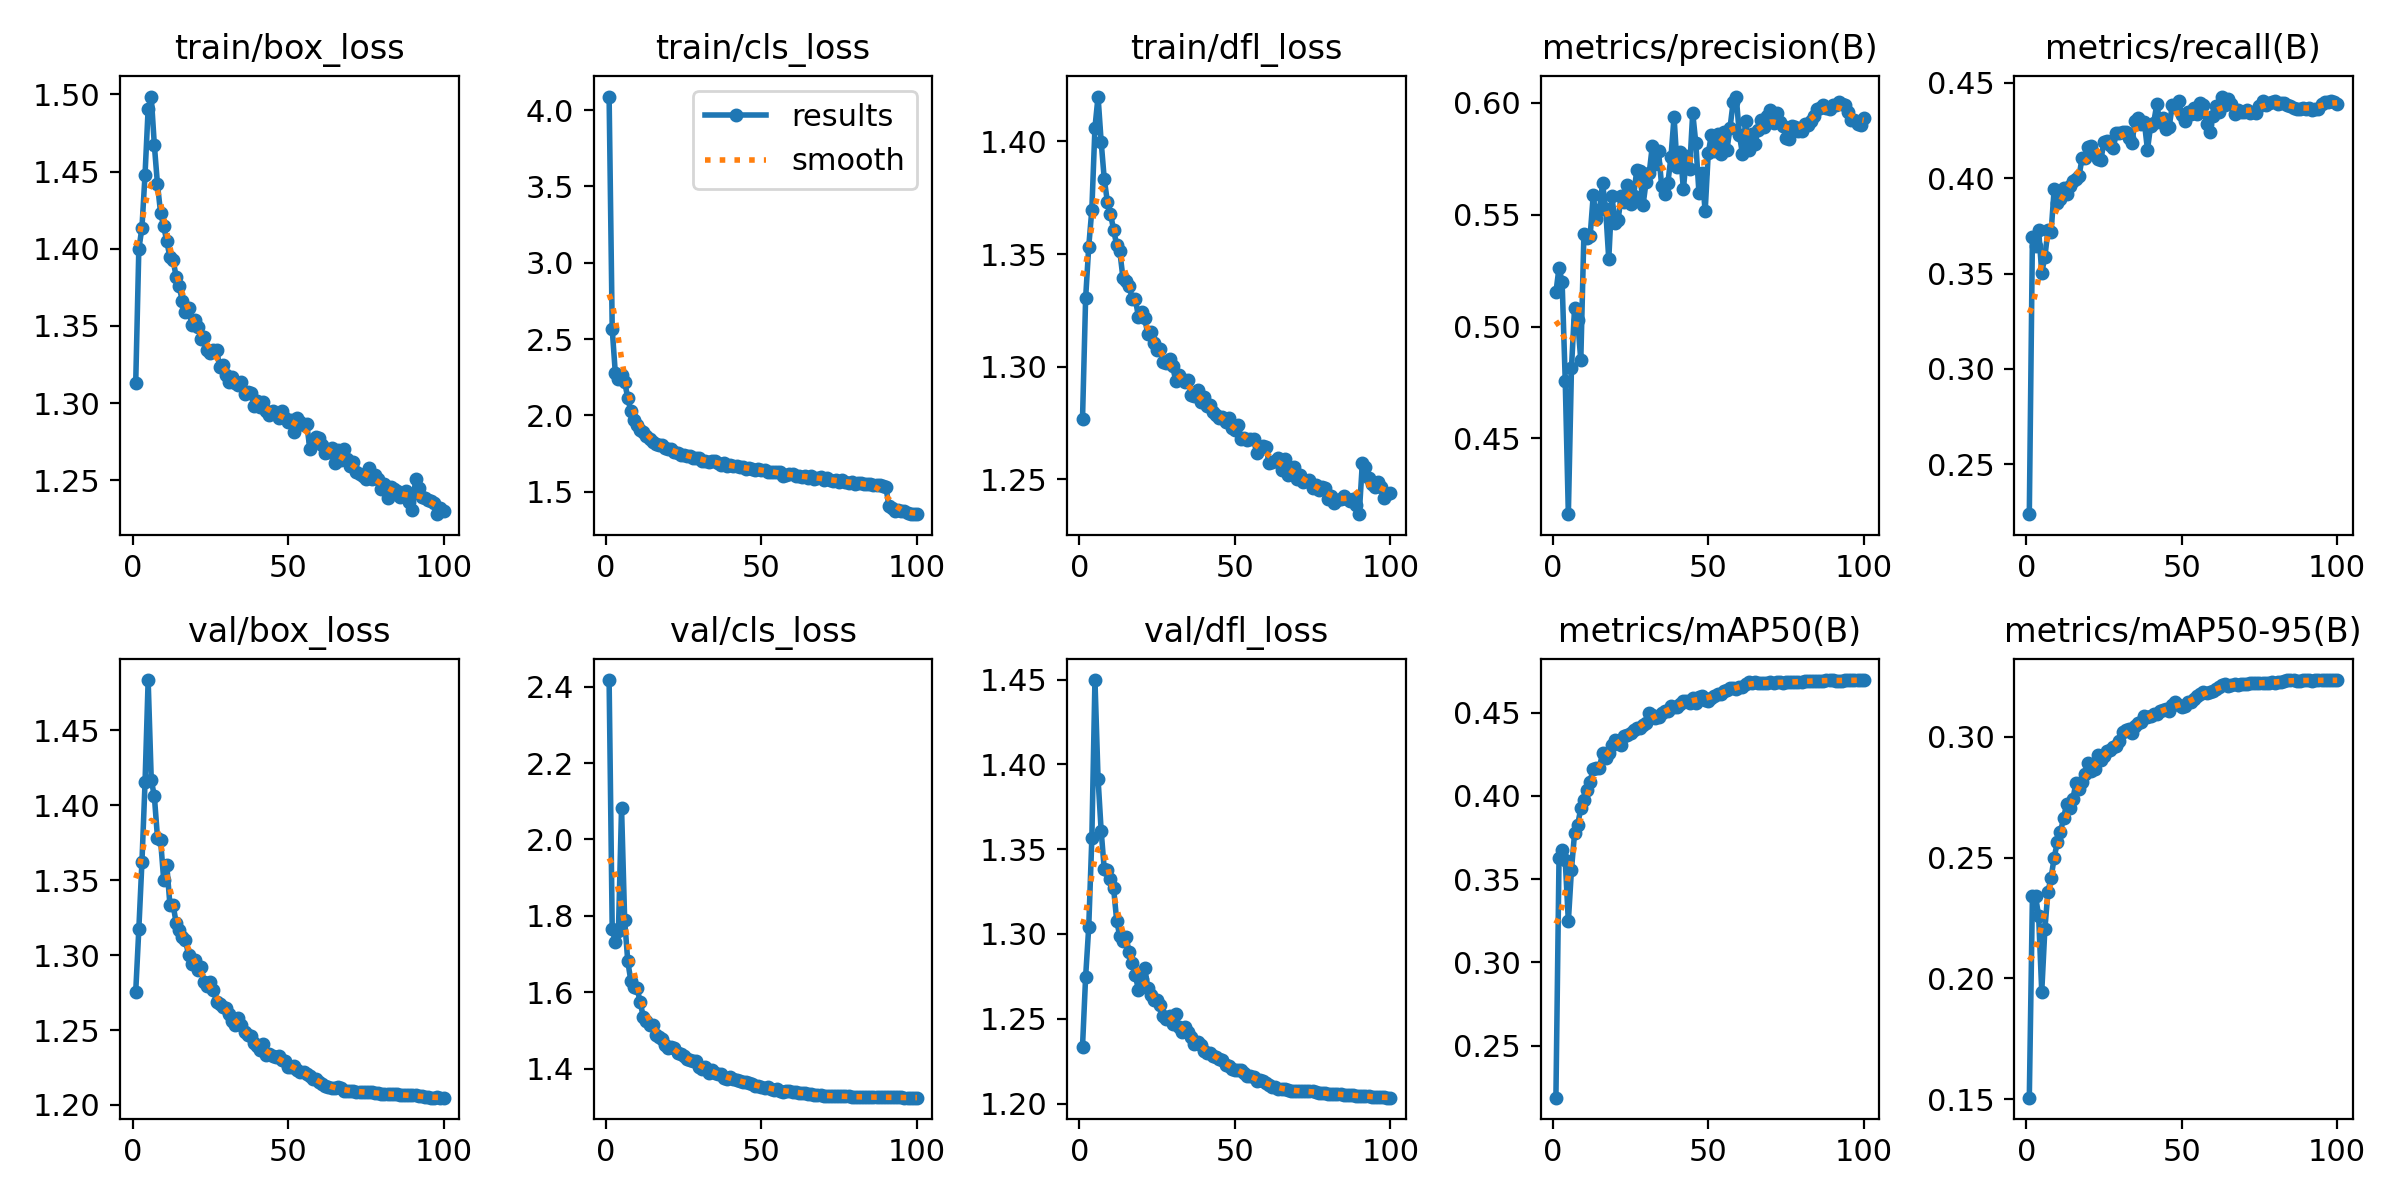

Values plotted in this chart, from the file beside it:
epoch, time, train/box_loss, train/cls_loss, train/dfl_loss, metrics/precision(B), metrics/recall(B), metrics/mAP50(B), metrics/mAP50-95(B), val/box_loss, val/cls_loss, val/dfl_loss, lr/pg0, lr/pg1, lr/pg2, lr/pg3, lr/pg4, lr/pg5, lr/pg6, lr/pg7
1, 170.4, 1.313, 4.089, 1.277, 0.5152, 0.2239, 0.2187, 0.1506, 1.275, 2.417, 1.234, 0.005968, 0.001989, 0.005968, 0.001989, 0.005968, 0.001989, 0.005968, 0.001989
2, 338.1, 1.4, 2.565, 1.33, 0.5262, 0.3691, 0.3624, 0.2341, 1.317, 1.765, 1.275, 0.01185, 0.00395, 0.01185, 0.00395, 0.01185, 0.00395, 0.01185, 0.00395
3, 505.4, 1.413, 2.277, 1.353, 0.5198, 0.3645, 0.3672, 0.234, 1.362, 1.732, 1.304, 0.01761, 0.005871, 0.01761, 0.005871, 0.01761, 0.005871, 0.01761, 0.005871
4, 672.5, 1.448, 2.241, 1.37, 0.4758, 0.3727, 0.3613, 0.2259, 1.415, 1.761, 1.356, 0.02326, 0.007752, 0.02326, 0.007752, 0.02326, 0.007752, 0.02326, 0.007752
5, 840.9, 1.491, 2.262, 1.406, 0.4162, 0.3504, 0.3246, 0.1944, 1.484, 2.083, 1.45, 0.02878, 0.009594, 0.02878, 0.009594, 0.02878, 0.009594, 0.02878, 0.009594
6, 1009, 1.499, 2.22, 1.42, 0.4814, 0.3587, 0.3557, 0.2203, 1.417, 1.789, 1.392, 0.02851, 0.009505, 0.02851, 0.009505, 0.02851, 0.009505, 0.02851, 0.009505
7, 1178, 1.467, 2.114, 1.4, 0.5083, 0.3728, 0.3775, 0.236, 1.406, 1.681, 1.361, 0.02822, 0.009406, 0.02822, 0.009406, 0.02822, 0.009406, 0.02822, 0.009406
8, 1348, 1.442, 2.026, 1.383, 0.5028, 0.3715, 0.3825, 0.2417, 1.379, 1.63, 1.338, 0.02792, 0.009307, 0.02792, 0.009307, 0.02792, 0.009307, 0.02792, 0.009307
9, 1516, 1.423, 1.973, 1.373, 0.4849, 0.3944, 0.3926, 0.25, 1.377, 1.615, 1.338, 0.02762, 0.009208, 0.02762, 0.009208, 0.02762, 0.009208, 0.02762, 0.009208
10, 1685, 1.415, 1.94, 1.368, 0.5411, 0.387, 0.3973, 0.2564, 1.35, 1.611, 1.332, 0.02733, 0.009109, 0.02733, 0.009109, 0.02733, 0.009109, 0.02733, 0.009109
11, 1853, 1.405, 1.906, 1.361, 0.5393, 0.3893, 0.4037, 0.2605, 1.36, 1.574, 1.327, 0.02703, 0.00901, 0.02703, 0.00901, 0.02703, 0.00901, 0.02703, 0.00901
12, 2021, 1.394, 1.89, 1.354, 0.5403, 0.3948, 0.4085, 0.2663, 1.334, 1.535, 1.308, 0.02673, 0.008911, 0.02673, 0.008911, 0.02673, 0.008911, 0.02673, 0.008911
13, 2189, 1.393, 1.864, 1.351, 0.5585, 0.3917, 0.4164, 0.2722, 1.334, 1.525, 1.299, 0.02644, 0.008812, 0.02644, 0.008812, 0.02644, 0.008812, 0.02644, 0.008812
14, 2357, 1.382, 1.845, 1.339, 0.5478, 0.3959, 0.4165, 0.2706, 1.322, 1.514, 1.296, 0.02614, 0.008713, 0.02614, 0.008713, 0.02614, 0.008713, 0.02614, 0.008713
15, 2524, 1.376, 1.826, 1.338, 0.5518, 0.3985, 0.4168, 0.2743, 1.317, 1.515, 1.298, 0.02584, 0.008614, 0.02584, 0.008614, 0.02584, 0.008614, 0.02584, 0.008614
16, 2692, 1.366, 1.811, 1.336, 0.5639, 0.3994, 0.4261, 0.2809, 1.312, 1.487, 1.289, 0.02555, 0.008515, 0.02555, 0.008515, 0.02555, 0.008515, 0.02555, 0.008515
17, 2858, 1.359, 1.807, 1.33, 0.5525, 0.4013, 0.4226, 0.2786, 1.31, 1.484, 1.283, 0.02525, 0.008416, 0.02525, 0.008416, 0.02525, 0.008416, 0.02525, 0.008416
18, 3024, 1.361, 1.804, 1.33, 0.53, 0.4108, 0.4256, 0.2813, 1.3, 1.478, 1.275, 0.02495, 0.008317, 0.02495, 0.008317, 0.02495, 0.008317, 0.02495, 0.008317
19, 3191, 1.351, 1.787, 1.322, 0.5584, 0.4108, 0.4306, 0.2846, 1.294, 1.463, 1.267, 0.02465, 0.008218, 0.02465, 0.008218, 0.02465, 0.008218, 0.02465, 0.008218
20, 3357, 1.354, 1.782, 1.324, 0.5463, 0.4162, 0.4338, 0.2893, 1.297, 1.455, 1.274, 0.02436, 0.008119, 0.02436, 0.008119, 0.02436, 0.008119, 0.02436, 0.008119
21, 3522, 1.349, 1.778, 1.321, 0.5477, 0.4169, 0.4331, 0.2857, 1.29, 1.456, 1.28, 0.02406, 0.00802, 0.02406, 0.00802, 0.02406, 0.00802, 0.02406, 0.00802
22, 3690, 1.342, 1.762, 1.314, 0.5581, 0.412, 0.4309, 0.2866, 1.292, 1.454, 1.268, 0.02376, 0.007921, 0.02376, 0.007921, 0.02376, 0.007921, 0.02376, 0.007921
23, 3856, 1.343, 1.757, 1.315, 0.5557, 0.4102, 0.436, 0.2924, 1.282, 1.44, 1.264, 0.02347, 0.007822, 0.02347, 0.007822, 0.02347, 0.007822, 0.02347, 0.007822
24, 4023, 1.334, 1.743, 1.31, 0.5632, 0.4093, 0.4366, 0.2905, 1.279, 1.439, 1.261, 0.02317, 0.007723, 0.02317, 0.007723, 0.02317, 0.007723, 0.02317, 0.007723
25, 4190, 1.332, 1.743, 1.308, 0.5546, 0.4191, 0.4376, 0.2923, 1.282, 1.434, 1.261, 0.02287, 0.007624, 0.02287, 0.007624, 0.02287, 0.007624, 0.02287, 0.007624
26, 4357, 1.335, 1.734, 1.308, 0.5584, 0.4197, 0.4395, 0.2941, 1.277, 1.426, 1.258, 0.02258, 0.007525, 0.02258, 0.007525, 0.02258, 0.007525, 0.02258, 0.007525
27, 4523, 1.335, 1.735, 1.302, 0.5698, 0.4175, 0.4408, 0.2946, 1.269, 1.422, 1.252, 0.02228, 0.007426, 0.02228, 0.007426, 0.02228, 0.007426, 0.02228, 0.007426
28, 4690, 1.324, 1.723, 1.301, 0.5693, 0.4159, 0.4406, 0.296, 1.267, 1.419, 1.25, 0.02198, 0.007327, 0.02198, 0.007327, 0.02198, 0.007327, 0.02198, 0.007327
29, 4856, 1.325, 1.722, 1.303, 0.5541, 0.4238, 0.4425, 0.2961, 1.265, 1.42, 1.252, 0.02168, 0.007228, 0.02168, 0.007228, 0.02168, 0.007228, 0.02168, 0.007228
30, 5022, 1.318, 1.724, 1.3, 0.5644, 0.4239, 0.4441, 0.2983, 1.265, 1.404, 1.247, 0.02139, 0.007129, 0.02139, 0.007129, 0.02139, 0.007129, 0.02139, 0.007129
31, 5188, 1.314, 1.703, 1.294, 0.5684, 0.4244, 0.4495, 0.302, 1.261, 1.4, 1.253, 0.02109, 0.00703, 0.02109, 0.00703, 0.02109, 0.00703, 0.02109, 0.00703
32, 5354, 1.317, 1.702, 1.296, 0.5806, 0.4245, 0.4486, 0.3028, 1.256, 1.405, 1.245, 0.02079, 0.006931, 0.02079, 0.006931, 0.02079, 0.006931, 0.02079, 0.006931
33, 5520, 1.313, 1.696, 1.294, 0.5725, 0.4212, 0.447, 0.3031, 1.254, 1.39, 1.242, 0.0205, 0.006832, 0.0205, 0.006832, 0.0205, 0.006832, 0.0205, 0.006832
34, 5686, 1.312, 1.703, 1.293, 0.5782, 0.4182, 0.4474, 0.3015, 1.258, 1.398, 1.245, 0.0202, 0.006733, 0.0202, 0.006733, 0.0202, 0.006733, 0.0202, 0.006733
35, 5853, 1.314, 1.701, 1.294, 0.5629, 0.4301, 0.45, 0.3044, 1.254, 1.389, 1.242, 0.0199, 0.006634, 0.0199, 0.006634, 0.0199, 0.006634, 0.0199, 0.006634
36, 6020, 1.306, 1.686, 1.287, 0.5594, 0.4314, 0.4509, 0.3057, 1.249, 1.387, 1.239, 0.01961, 0.006535, 0.01961, 0.006535, 0.01961, 0.006535, 0.01961, 0.006535
37, 6186, 1.307, 1.672, 1.287, 0.564, 0.4283, 0.4508, 0.3062, 1.247, 1.385, 1.235, 0.01931, 0.006436, 0.01931, 0.006436, 0.01931, 0.006436, 0.01931, 0.006436
38, 6352, 1.307, 1.686, 1.289, 0.5757, 0.4295, 0.454, 0.3089, 1.246, 1.376, 1.236, 0.01901, 0.006337, 0.01901, 0.006337, 0.01901, 0.006337, 0.01901, 0.006337
39, 6518, 1.298, 1.671, 1.284, 0.5937, 0.4149, 0.4535, 0.3083, 1.241, 1.374, 1.234, 0.01871, 0.006238, 0.01871, 0.006238, 0.01871, 0.006238, 0.01871, 0.006238
40, 6683, 1.301, 1.673, 1.286, 0.5711, 0.4272, 0.4537, 0.3086, 1.24, 1.377, 1.231, 0.01842, 0.006139, 0.01842, 0.006139, 0.01842, 0.006139, 0.01842, 0.006139
41, 6849, 1.298, 1.667, 1.282, 0.578, 0.4291, 0.455, 0.3096, 1.237, 1.372, 1.23, 0.01812, 0.00604, 0.01812, 0.00604, 0.01812, 0.00604, 0.01812, 0.00604
42, 7014, 1.301, 1.667, 1.283, 0.5613, 0.4387, 0.457, 0.3096, 1.241, 1.37, 1.23, 0.01782, 0.005941, 0.01782, 0.005941, 0.01782, 0.005941, 0.01782, 0.005941
43, 7180, 1.295, 1.663, 1.28, 0.5764, 0.4293, 0.457, 0.3109, 1.233, 1.367, 1.228, 0.01753, 0.005842, 0.01753, 0.005842, 0.01753, 0.005842, 0.01753, 0.005842
44, 7345, 1.293, 1.661, 1.279, 0.5702, 0.4316, 0.456, 0.3113, 1.234, 1.366, 1.228, 0.01723, 0.005743, 0.01723, 0.005743, 0.01723, 0.005743, 0.01723, 0.005743
45, 7511, 1.295, 1.652, 1.277, 0.5954, 0.4256, 0.4589, 0.3117, 1.232, 1.364, 1.226, 0.01693, 0.005644, 0.01693, 0.005644, 0.01693, 0.005644, 0.01693, 0.005644
46, 7677, 1.293, 1.653, 1.277, 0.5819, 0.4271, 0.4558, 0.3109, 1.232, 1.362, 1.226, 0.01664, 0.005545, 0.01664, 0.005545, 0.01664, 0.005545, 0.01664, 0.005545
47, 7842, 1.291, 1.652, 1.276, 0.5598, 0.4386, 0.4592, 0.3134, 1.233, 1.361, 1.223, 0.01634, 0.005446, 0.01634, 0.005446, 0.01634, 0.005446, 0.01634, 0.005446
48, 8008, 1.295, 1.642, 1.277, 0.5685, 0.4373, 0.46, 0.3143, 1.23, 1.354, 1.222, 0.01604, 0.005347, 0.01604, 0.005347, 0.01604, 0.005347, 0.01604, 0.005347
49, 8174, 1.29, 1.647, 1.273, 0.5514, 0.4405, 0.4579, 0.3131, 1.229, 1.356, 1.22, 0.01574, 0.005248, 0.01574, 0.005248, 0.01574, 0.005248, 0.01574, 0.005248
50, 8341, 1.288, 1.645, 1.272, 0.5774, 0.4334, 0.457, 0.3123, 1.225, 1.353, 1.22, 0.01545, 0.005149, 0.01545, 0.005149, 0.01545, 0.005149, 0.01545, 0.005149
51, 8507, 1.289, 1.644, 1.274, 0.5855, 0.4299, 0.4586, 0.313, 1.225, 1.35, 1.22, 0.01515, 0.00505, 0.01515, 0.00505, 0.01515, 0.00505, 0.01515, 0.00505
52, 8674, 1.281, 1.629, 1.268, 0.5784, 0.4349, 0.4599, 0.3143, 1.226, 1.351, 1.22, 0.01485, 0.004951, 0.01485, 0.004951, 0.01485, 0.004951, 0.01485, 0.004951
53, 8840, 1.29, 1.631, 1.268, 0.5861, 0.4336, 0.4612, 0.3146, 1.223, 1.348, 1.218, 0.01456, 0.004852, 0.01456, 0.004852, 0.01456, 0.004852, 0.01456, 0.004852
54, 9006, 1.288, 1.628, 1.267, 0.5772, 0.4366, 0.4615, 0.3157, 1.222, 1.345, 1.216, 0.01426, 0.004753, 0.01426, 0.004753, 0.01426, 0.004753, 0.01426, 0.004753
55, 9172, 1.286, 1.627, 1.268, 0.587, 0.4339, 0.4631, 0.3172, 1.222, 1.347, 1.216, 0.01396, 0.004654, 0.01396, 0.004654, 0.01396, 0.004654, 0.01396, 0.004654
56, 9337, 1.287, 1.628, 1.268, 0.5789, 0.4394, 0.4634, 0.3177, 1.221, 1.343, 1.216, 0.01367, 0.004555, 0.01367, 0.004555, 0.01367, 0.004555, 0.01367, 0.004555
57, 9503, 1.27, 1.606, 1.262, 0.5887, 0.4385, 0.465, 0.3185, 1.219, 1.34, 1.213, 0.01337, 0.004456, 0.01337, 0.004456, 0.01337, 0.004456, 0.01337, 0.004456
58, 9669, 1.275, 1.613, 1.264, 0.6002, 0.4286, 0.4647, 0.3184, 1.218, 1.342, 1.214, 0.01307, 0.004357, 0.01307, 0.004357, 0.01307, 0.004357, 0.01307, 0.004357
59, 9835, 1.278, 1.617, 1.265, 0.6027, 0.4244, 0.4643, 0.3188, 1.217, 1.341, 1.213, 0.01277, 0.004258, 0.01277, 0.004258, 0.01277, 0.004258, 0.01277, 0.004258
60, 10000, 1.277, 1.616, 1.264, 0.5856, 0.4328, 0.4653, 0.3189, 1.215, 1.34, 1.212, 0.01248, 0.004159, 0.01248, 0.004159, 0.01248, 0.004159, 0.01248, 0.004159
... 40 more rows
